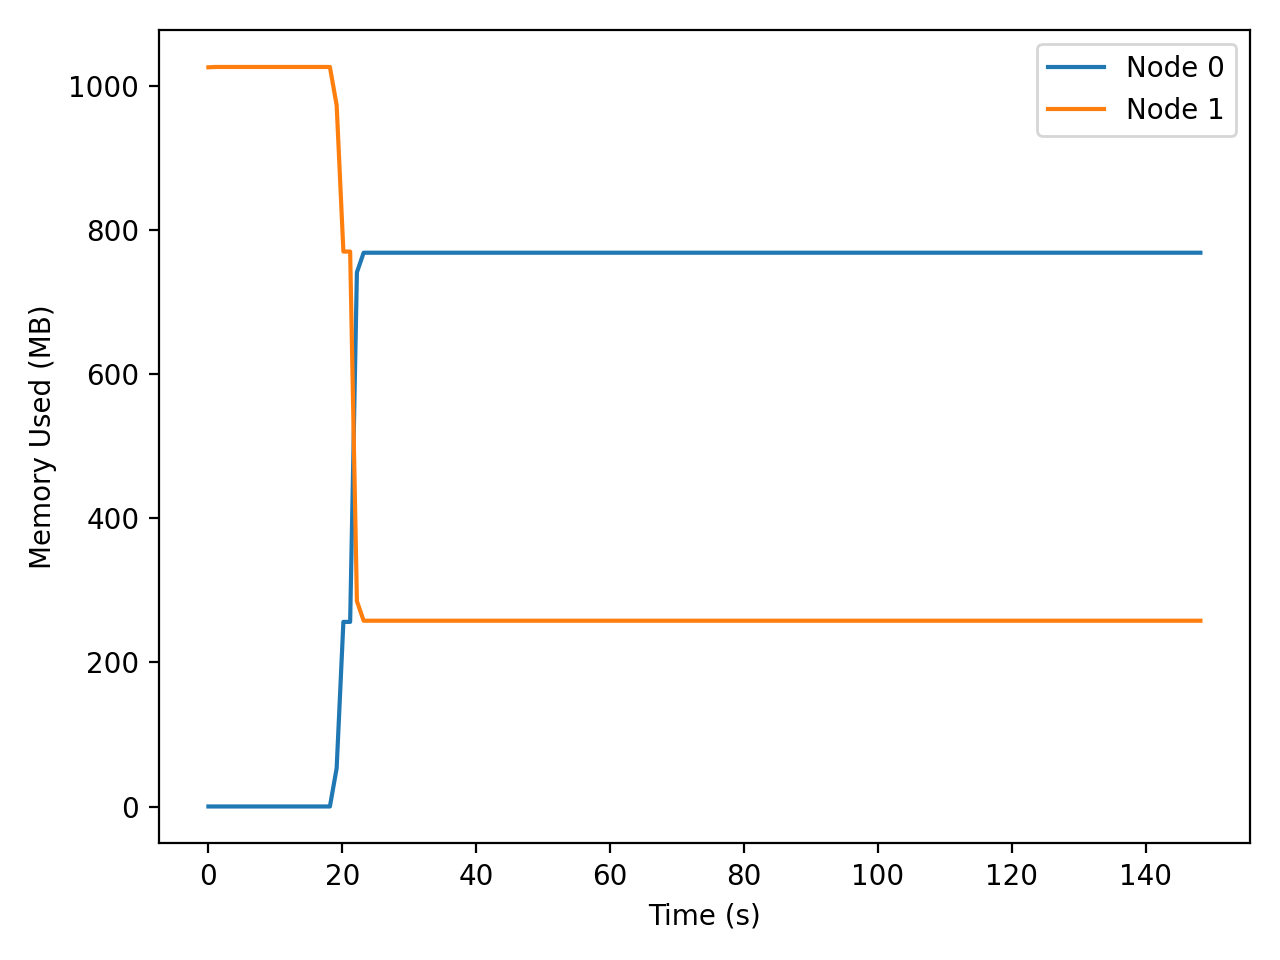

The table this chart was drawn from, first rows:
t_seconds, iso_time, node, private_mb
0.015, 2026-04-01T00:01:06, 0, 0.09
0.015, 2026-04-01T00:01:06, 1, 1025
1.024, 2026-04-01T00:01:07, 0, 0.09
1.024, 2026-04-01T00:01:07, 1, 1026
2.033, 2026-04-01T00:01:09, 0, 0.09
2.033, 2026-04-01T00:01:09, 1, 1026
3.042, 2026-04-01T00:01:10, 0, 0.09
3.042, 2026-04-01T00:01:10, 1, 1026
4.051, 2026-04-01T00:01:11, 0, 0.09
4.051, 2026-04-01T00:01:11, 1, 1026
5.060, 2026-04-01T00:01:12, 0, 0.09
5.060, 2026-04-01T00:01:12, 1, 1026
6.068, 2026-04-01T00:01:13, 0, 0.09
6.068, 2026-04-01T00:01:13, 1, 1026
7.076, 2026-04-01T00:01:14, 0, 0.09
7.076, 2026-04-01T00:01:14, 1, 1026
8.084, 2026-04-01T00:01:15, 0, 0.09
8.084, 2026-04-01T00:01:15, 1, 1026
9.092, 2026-04-01T00:01:16, 0, 0.09
9.092, 2026-04-01T00:01:16, 1, 1026
10.1, 2026-04-01T00:01:17, 0, 0.09
10.1, 2026-04-01T00:01:17, 1, 1026
11.11, 2026-04-01T00:01:18, 0, 0.09
11.11, 2026-04-01T00:01:18, 1, 1026
12.12, 2026-04-01T00:01:19, 0, 0.09
12.12, 2026-04-01T00:01:19, 1, 1026
13.12, 2026-04-01T00:01:20, 0, 0.09
13.12, 2026-04-01T00:01:20, 1, 1026
14.13, 2026-04-01T00:01:21, 0, 0.09
14.13, 2026-04-01T00:01:21, 1, 1026
15.14, 2026-04-01T00:01:22, 0, 0.09
15.14, 2026-04-01T00:01:22, 1, 1026
16.15, 2026-04-01T00:01:23, 0, 0.09
16.15, 2026-04-01T00:01:23, 1, 1026
17.16, 2026-04-01T00:01:24, 0, 0.09
17.16, 2026-04-01T00:01:24, 1, 1026
18.16, 2026-04-01T00:01:25, 0, 0.09
18.16, 2026-04-01T00:01:25, 1, 1026
19.17, 2026-04-01T00:01:26, 0, 53.18
19.17, 2026-04-01T00:01:26, 1, 972.6
20.18, 2026-04-01T00:01:27, 0, 256.1
20.18, 2026-04-01T00:01:27, 1, 769.7
21.19, 2026-04-01T00:01:28, 0, 256.1
21.19, 2026-04-01T00:01:28, 1, 769.7
22.2, 2026-04-01T00:01:29, 0, 740.8
22.2, 2026-04-01T00:01:29, 1, 285
23.2, 2026-04-01T00:01:30, 0, 768.1
23.2, 2026-04-01T00:01:30, 1, 257.7
24.21, 2026-04-01T00:01:31, 0, 768.1
24.21, 2026-04-01T00:01:31, 1, 257.7
25.22, 2026-04-01T00:01:32, 0, 768.1
25.22, 2026-04-01T00:01:32, 1, 257.7
26.23, 2026-04-01T00:01:33, 0, 768.1
26.23, 2026-04-01T00:01:33, 1, 257.7
27.24, 2026-04-01T00:01:34, 0, 768.1
27.24, 2026-04-01T00:01:34, 1, 257.7
28.25, 2026-04-01T00:01:35, 0, 768.1
28.25, 2026-04-01T00:01:35, 1, 257.7
29.25, 2026-04-01T00:01:36, 0, 768.1
29.25, 2026-04-01T00:01:36, 1, 257.7
... 236 more rows
